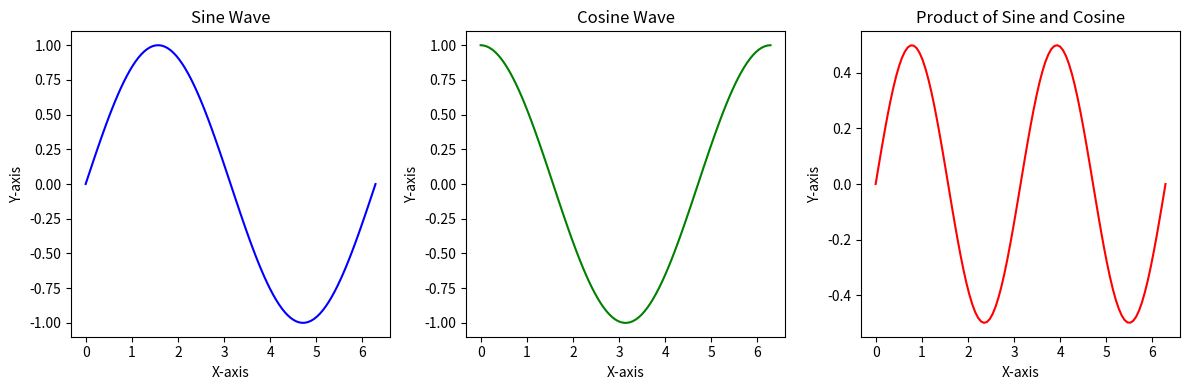

Source code (Python):
import matplotlib.pyplot as plt
import numpy as np

# Sample data
x = np.linspace(0, 2 * np.pi, 100)
y = np.sin(x)
y2 = np.cos(x)
y3 = np.sin(x) * np.cos(x)

# Create a figure with a series of plots
plt.figure(figsize=(12, 4))

plt.subplot(1, 3, 1)
plt.plot(x, y, color='blue')
plt.title('Sine Wave')
plt.xlabel('X-axis')
plt.ylabel('Y-axis')

plt.subplot(1, 3, 2)
plt.plot(x, y2, color='green')
plt.title('Cosine Wave')
plt.xlabel('X-axis')
plt.ylabel('Y-axis')

plt.subplot(1, 3, 3)
plt.plot(x, y3, color='red')
plt.title('Product of Sine and Cosine')
plt.xlabel('X-axis')
plt.ylabel('Y-axis')

plt.tight_layout() # Adjusts subplot params for a tight layout
plt.show()